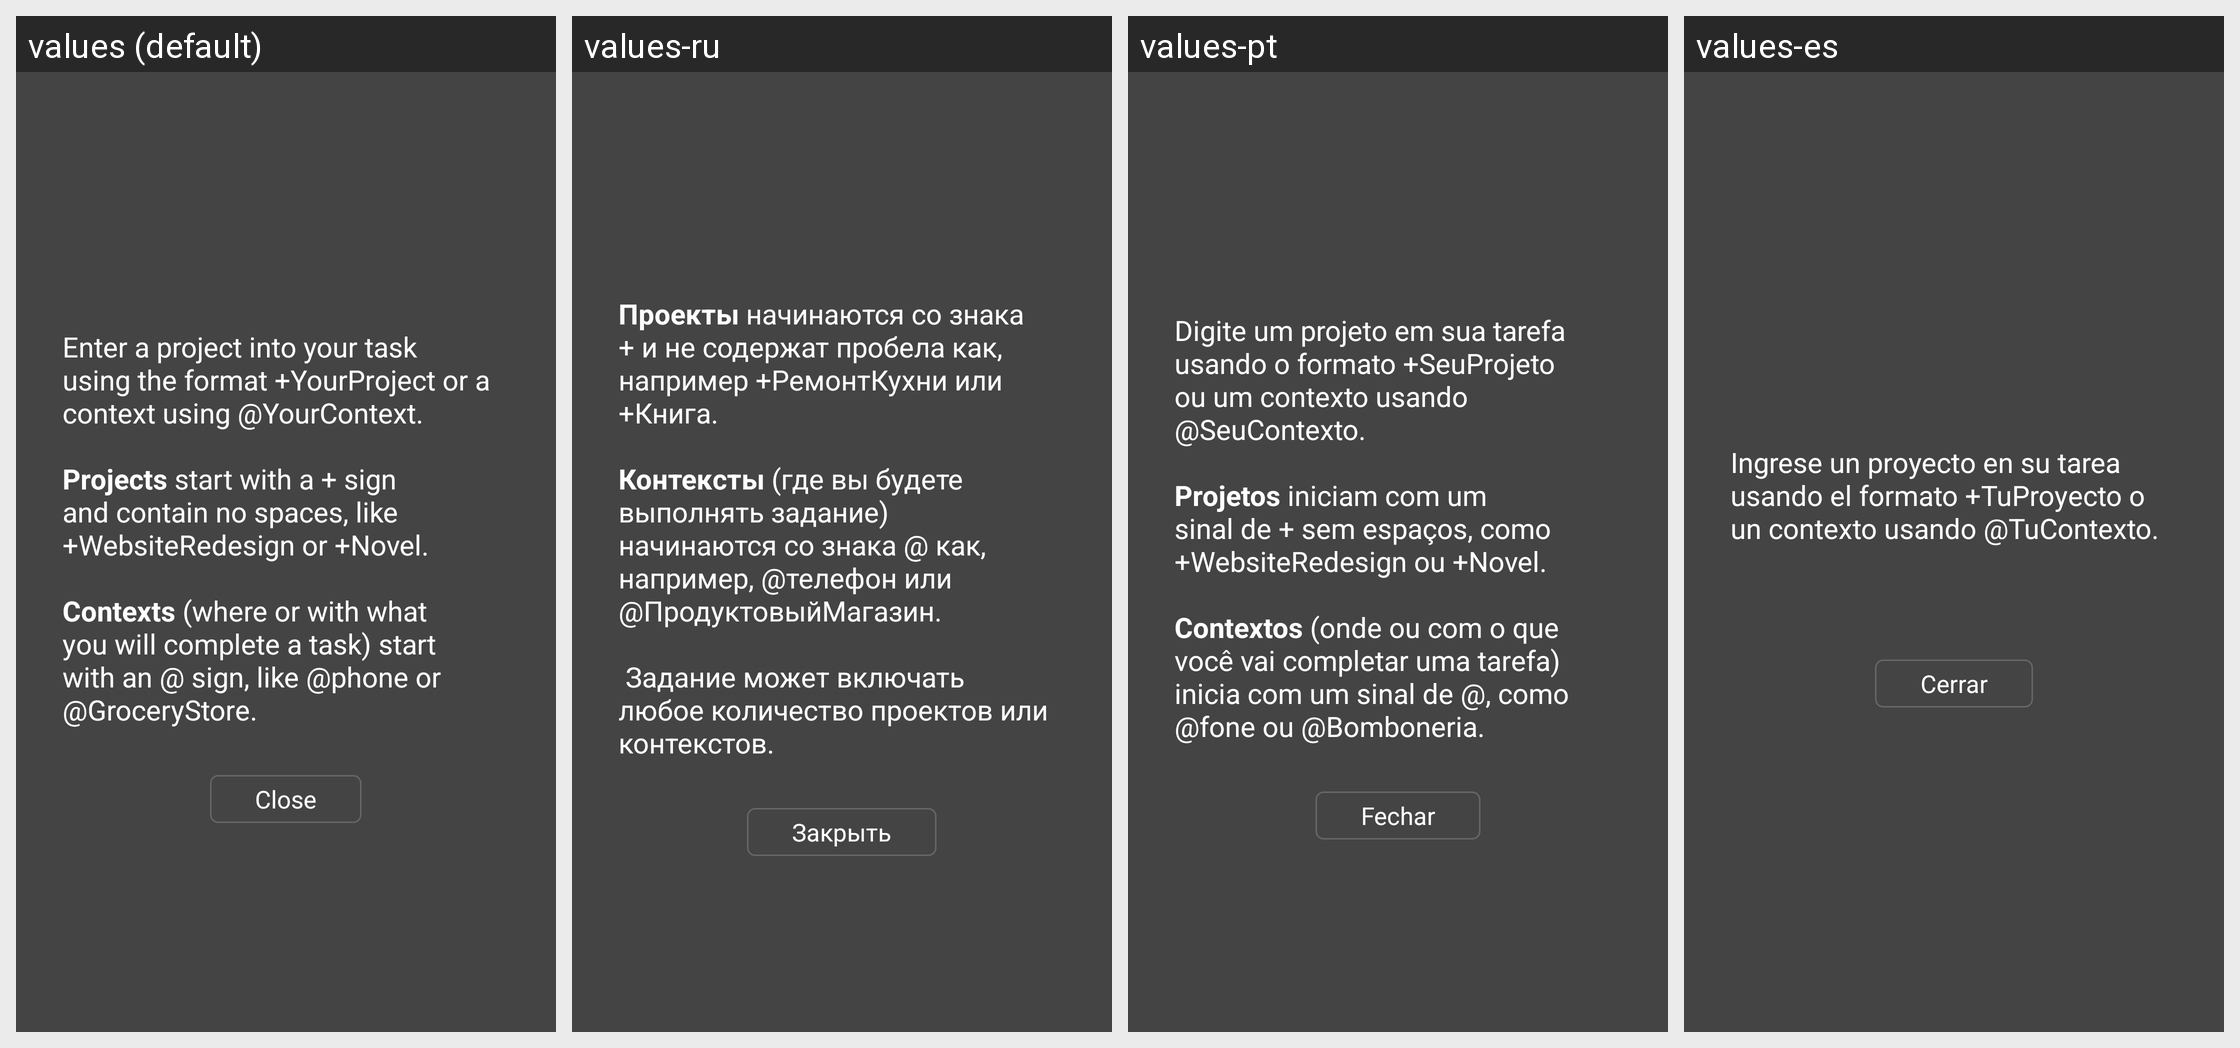

The same Android screen rendered under several of its app's locales, left to right. List the strings drawn on it with the default value and each locale's translation.
Android screen res/layout/help.xml rendered under 4 locales, left to right: values (default), values-ru, values-pt, values-es. Device: Nexus 5 (rendered at 1080×1920; each locale shown at half size, 540×960, under a caption strip naming it); theme android:Theme.Translucent.NoTitleBar.
Other locales in the repository, not shown: values-cs, values-de, values-fr, values-it, values-ja.
Strings drawn on this screen, with the default value and each locale's value (text and hints the layout hard-codes, and strings that could not be matched under every locale, appear in the picture but are not listed):

add_task_help
  values: Enter a project into your task using the format +YourProject or a context using @YourContext.
      
      Projects start with a + sign and contain no spaces, like +WebsiteRedesign or +Novel.
      
      Contexts (where or with what you will complete a task) start with an @ sign, like @phone or @GroceryStore.
  values-ru: Проекты начинаются со знака + и не содержат пробела как, например +РемонтКухни или +Книга.
      
      Контексты (где вы будете выполнять задание) начинаются со знака @ как, например, @телефон или @ПродуктовыйМагазин.
      
       Задание может включать любое количество проектов или контекстов.
  values-pt: Digite um projeto em sua tarefa usando o formato +SeuProjeto ou um contexto usando @SeuContexto.
      
      Projetos iniciam com um sinal de + sem espaços, como +WebsiteRedesign ou +Novel.
      
      Contextos (onde ou com o que você vai completar uma tarefa) inicia com um sinal de @, como @fone ou @Bomboneria.
  values-es: Ingrese un proyecto en su tarea usando el formato +TuProyecto o un contexto usando @TuContexto. 
      
      

close
  values: Close
  values-ru: Закрыть
  values-pt: Fechar
  values-es: Cerrar
